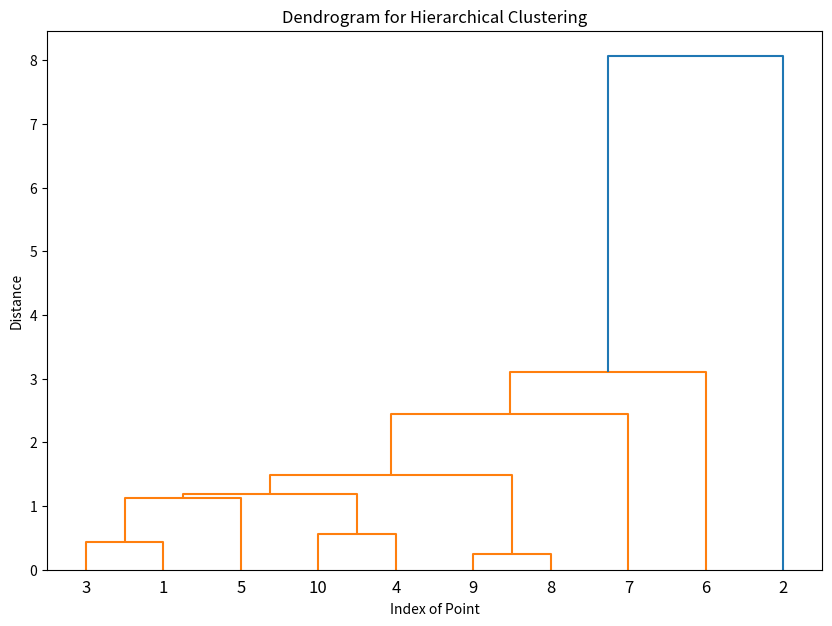

Generate this figure with matplotlib:
import numpy as np
import matplotlib.pyplot as plt
from scipy.cluster.hierarchy import dendrogram, linkage
from scipy.spatial.distance import squareform

correct_distance_matrix = np.array([
    [0, 8.55, 0.43, 1.25, 1.14, 3.73, 2.72, 1.63, 1.68, 1.28],
    [8.55, 0, 8.23, 8.13, 8.49, 6.84, 8.23, 8.28, 8.13, 7.66],
    [0.43, 8.23, 0, 1.09, 1.10, 3.55, 2.68, 1.50, 1.52, 1.05],
    [1.25, 8.13, 1.09, 0, 1.23, 3.21, 2.17, 1.29, 1.33, 0.56],
    [1.14, 8.49, 1.10, 1.23, 0, 3.20, 2.68, 1.56, 1.50, 1.28],
    [3.73, 6.84, 3.55, 3.21, 3.20, 0, 2.98, 2.66, 2.50, 3.00],
    [2.72, 8.23, 2.68, 2.17, 2.68, 2.98, 0, 2.28, 2.30, 2.31],
    [1.63, 8.28, 1.50, 1.29, 1.56, 2.66, 2.28, 0, 0.25, 1.46],
    [1.68, 8.13, 1.52, 1.33, 1.50, 2.50, 2.30, 0.25, 0, 1.44],
    [1.28, 7.66, 1.05, 0.56, 1.28, 3.00, 2.31, 1.46, 1.44, 0]
])

# Convert the distance matrix to a condensed form
condensed_matrix = squareform(correct_distance_matrix)

# Perform hierarchical clustering using complete linkage

# TODO: If the question is minimum/single linkage use 'single' otherwise if maximum/complete linkage use 'complete' in the second parameter
# maximum = complete
# minimum = single
# = average
# = weighted
# = centroid
linked = linkage(condensed_matrix, 'average')

# Plot the dendrogram
plt.figure(figsize=(10, 7))
dendrogram(linked,
           orientation='top',
           labels=range(1, 11), # TODO: Remember to change the range corresponding to the size of matrix/table (if it's 9x9 then range is 1,10 if 10x10 range it 1,11)
           distance_sort='descending',
           show_leaf_counts=True)
plt.title('Dendrogram for Hierarchical Clustering')
plt.xlabel('Index of Point')
plt.ylabel('Distance')
plt.show()
